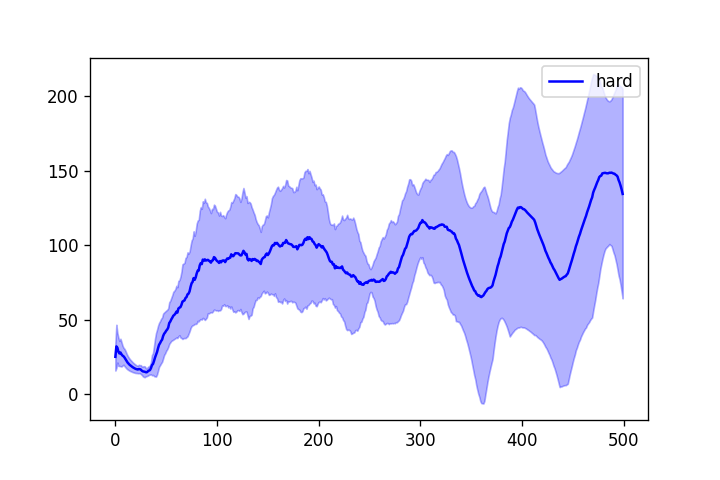

The file beside this chart, header and first rows:
2.600000000000000000e+01, 4.700000000000000000e+01, 3.700000000000000000e+01, 3.200000000000000000e+01, 3.039999999999999858e+01, 3.966666666666666430e+01, 3.842857142857143060e+01, 3.487500000000000000e+01, 3.266666666666666430e+01, 3.260000000000000142e+01, 3.154545454545454675e+01, 2.958333333333333215e+01, 2.792307692307692335e+01, 2.664285714285714235e+01, 2.553333333333333499e+01, 2.456250000000000000e+01, 2.370588235294117752e+01, 2.288888888888888928e+01, 2.215789473684210620e+01, 2.144999999999999929e+01, 2.095238095238095255e+01, 2.045454545454545325e+01, 2.039130434782608603e+01, 2.150000000000000000e+01
3.300000000000000000e+01, 4.000000000000000000e+01, 3.600000000000000000e+01, 3.175000000000000000e+01, 3.279999999999999716e+01, 3.066666666666666785e+01, 2.785714285714285765e+01, 2.600000000000000000e+01, 2.433333333333333215e+01, 2.310000000000000142e+01, 2.190909090909091006e+01, 2.091666666666666785e+01, 2.015384615384615330e+01, 1.950000000000000000e+01, 1.880000000000000071e+01, 1.843750000000000000e+01, 1.805882352941176450e+01, 1.750000000000000000e+01, 1.721052631578947256e+01, 1.705000000000000071e+01, 1.666666666666666785e+01, 1.636363636363636331e+01, 1.604347826086956630e+01, 1.579166666666666607e+01
3.600000000000000000e+01, 4.400000000000000000e+01, 4.300000000000000000e+01, 4.225000000000000000e+01, 3.800000000000000000e+01, 3.466666666666666430e+01, 3.257142857142856940e+01, 3.200000000000000000e+01, 3.122222222222222143e+01, 3.000000000000000000e+01, 2.809090909090908994e+01, 2.650000000000000000e+01, 2.515384615384615330e+01, 2.407142857142857295e+01, 2.313333333333333286e+01, 2.231250000000000000e+01, 2.164705882352941302e+01, 2.094444444444444287e+01, 2.031578947368420884e+01, 1.980000000000000071e+01, 1.928571428571428470e+01, 1.881818181818181657e+01, 1.839130434782608603e+01, 1.850000000000000000e+01
1.000000000000000000e+01, 1.050000000000000000e+01, 1.500000000000000000e+01, 1.450000000000000000e+01, 1.440000000000000036e+01, 1.416666666666666607e+01, 1.571428571428571352e+01, 1.725000000000000000e+01, 1.744444444444444287e+01, 1.680000000000000071e+01, 1.609090909090908994e+01, 1.541666666666666607e+01, 1.492307692307692335e+01, 1.471428571428571352e+01, 1.433333333333333393e+01, 1.400000000000000000e+01, 1.370588235294117574e+01, 1.355555555555555536e+01, 1.331578947368421062e+01, 1.315000000000000036e+01, 1.314285714285714235e+01, 1.318181818181818166e+01, 1.304347826086956452e+01, 1.308333333333333393e+01
2.100000000000000000e+01, 1.950000000000000000e+01, 2.533333333333333215e+01, 2.225000000000000000e+01, 2.160000000000000142e+01, 2.133333333333333215e+01, 2.000000000000000000e+01, 2.000000000000000000e+01, 2.211111111111111072e+01, 2.110000000000000142e+01, 2.036363636363636331e+01, 1.941666666666666785e+01, 1.861538461538461675e+01, 1.785714285714285765e+01, 1.746666666666666501e+01, 1.712500000000000000e+01, 1.670588235294117752e+01, 1.633333333333333215e+01, 1.605263157894736992e+01, 1.569999999999999929e+01, 1.538095238095238138e+01, 1.550000000000000000e+01, 1.543478260869565233e+01, 1.608333333333333215e+01
